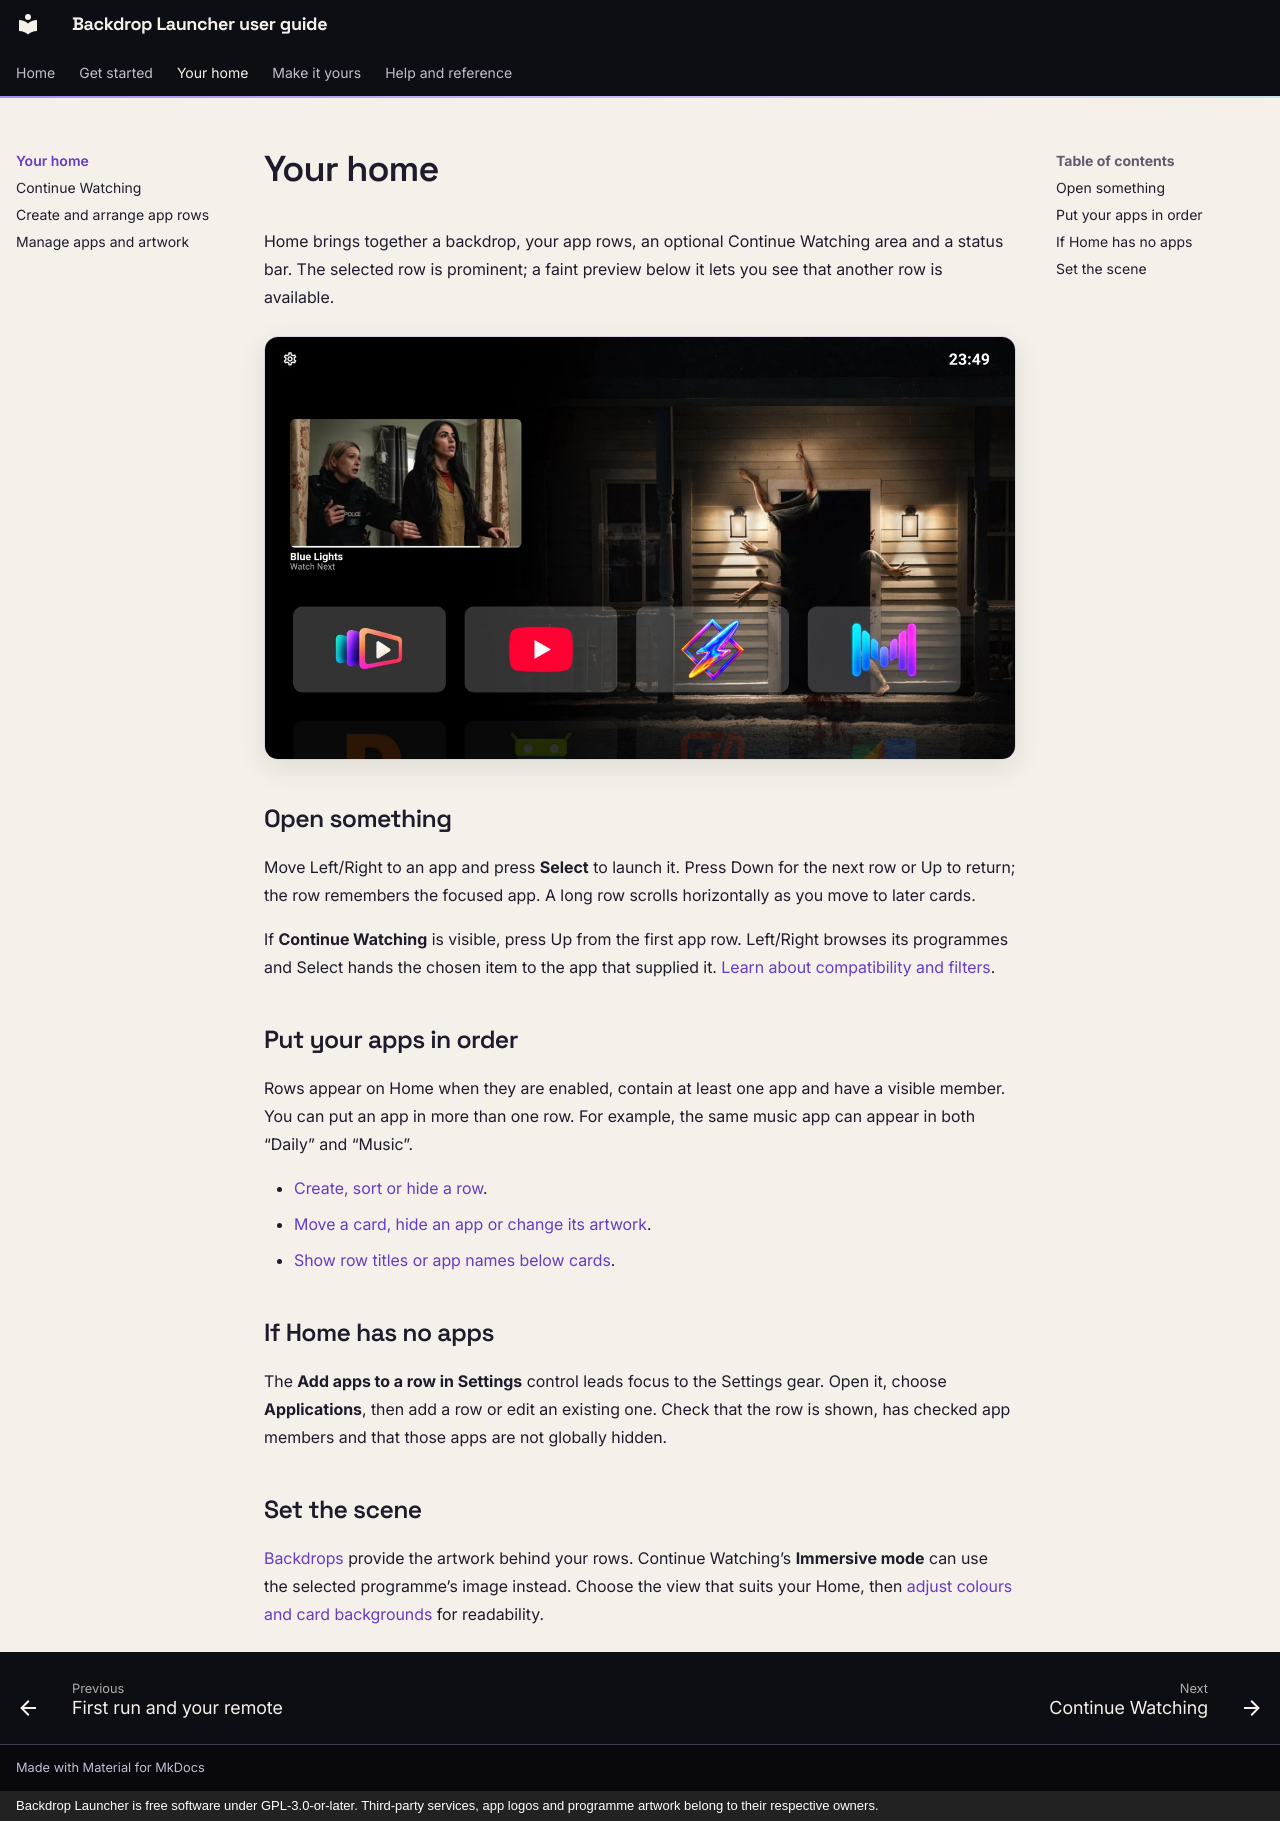

repository: johnneerdael/Backdrop-Launcher · page: home/index.html · generator: mkdocs · copyright: Backdrop Launcher is free software under GPL-3.0-or-later. Third-party services, app logos and programme artwork belong to their respective owners.

# Your home

Home brings together a backdrop, your app rows, an optional Continue Watching area and a status bar. The selected row is prominent; a faint preview below it lets you see that another row is available.

![A real home screen with Continue Watching, app cards and the next row peeking below](../assets/screenshots/home.webp){ width="1280" height="720" loading="lazy" }

## Open something

Move Left/Right to an app and press **Select** to launch it. Press Down for the next row or Up to return; the row remembers the focused app. A long row scrolls horizontally as you move to later cards.

If **Continue Watching** is visible, press Up from the first app row. Left/Right browses its programmes and Select hands the chosen item to the app that supplied it. [Learn about compatibility and filters](continue-watching.md).

## Put your apps in order

Rows appear on Home when they are enabled, contain at least one app and have a visible member. You can put an app in more than one row. For example, the same music app can appear in both “Daily” and “Music”.

- [Create, sort or hide a row](rows.md).
- [Move a card, hide an app or change its artwork](apps.md).
- [Show row titles or app names below cards](../personalise/appearance.md#labels-sound-and-focus-feedback).

## If Home has no apps

The **Add apps to a row in Settings** control leads focus to the Settings gear. Open it, choose **Applications**, then add a row or edit an existing one. Check that the row is shown, has checked app members and that those apps are not globally hidden.

## Set the scene

[Backdrops](../personalise/backdrops.md) provide the artwork behind your rows. Continue Watching’s **Immersive mode** can use the selected programme’s image instead. Choose the view that suits your Home, then [adjust colours and card backgrounds](../personalise/appearance.md) for readability.
